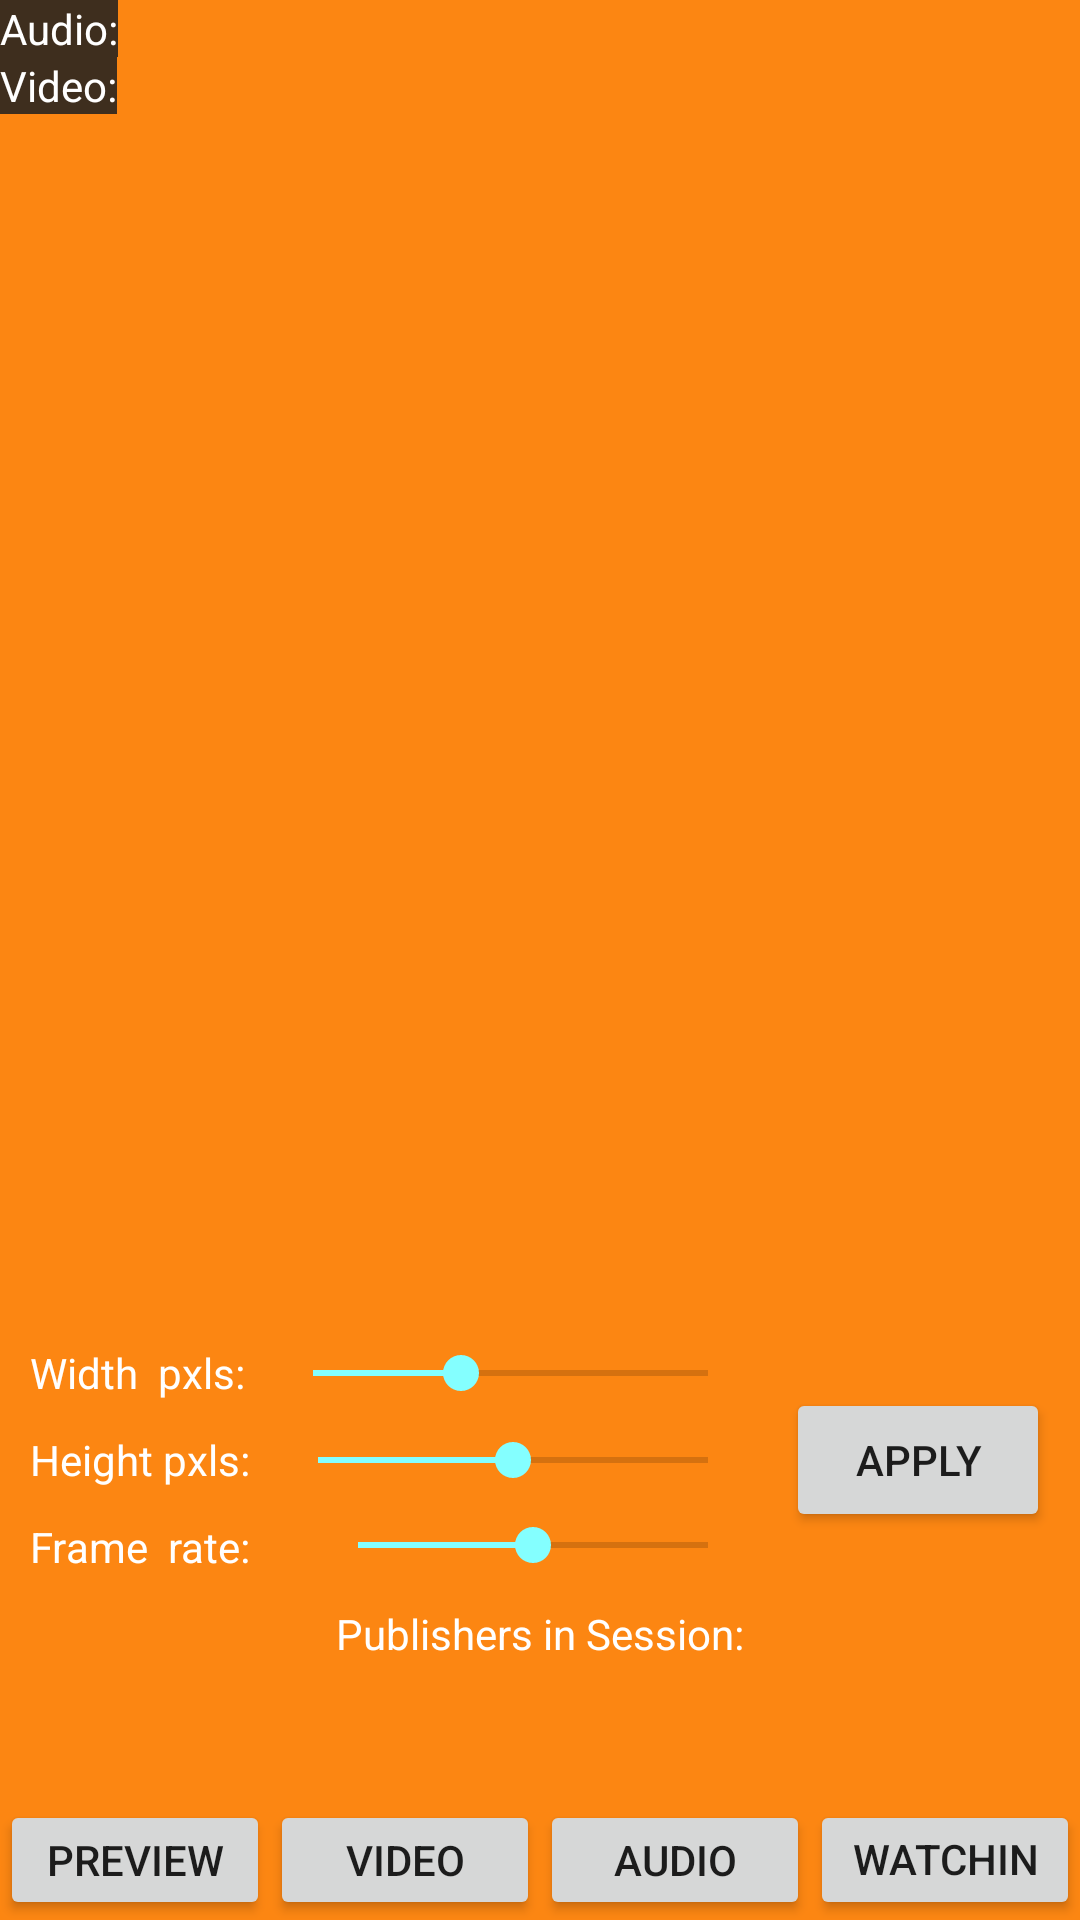

Produce the Android XML layout that renders to this screen, including the resource entries it uses.
<!-- AndroidManifest.xml: activity theme AppTheme -->
<!-- res/layout/activity_main.xml -->
<?xml version="1.0" encoding="utf-8"?>
<androidx.constraintlayout.widget.ConstraintLayout xmlns:android="http://schemas.android.com/apk/res/android"
    xmlns:app="http://schemas.android.com/apk/res-auto"
    xmlns:tools="http://schemas.android.com/tools"
    android:layout_width="match_parent"
    android:layout_height="match_parent">

    <androidx.recyclerview.widget.RecyclerView
        android:id="@+id/participants"
        android:layout_width="0dp"
        android:layout_height="0dp"
        app:layoutManager="androidx.recyclerview.widget.GridLayoutManager"
        app:layout_constraintBottom_toTopOf="@+id/sep"
        app:layout_constraintEnd_toEndOf="parent"
        app:layout_constraintStart_toStartOf="parent"
        app:layout_constraintTop_toTopOf="parent"
        app:spanCount="2"
        tools:listitem="@layout/item_participant" />

    <androidx.appcompat.widget.AppCompatTextView
        android:id="@+id/txt_audio_qos"
        android:layout_width="wrap_content"
        android:layout_height="wrap_content"
        android:background="@color/colorPrimaryDark"
        android:text="@string/txt_audio"
        android:textColor="@color/colorWhite"
        app:layout_constraintStart_toStartOf="parent"
        app:layout_constraintTop_toTopOf="parent" />

    <androidx.appcompat.widget.AppCompatTextView
        android:id="@+id/txt_audio_qos_value"
        android:layout_width="wrap_content"
        android:layout_height="wrap_content"
        android:background="@color/colorPrimaryDark"
        android:textColor="@color/colorWhite"
        app:layout_constraintStart_toEndOf="@+id/txt_audio_qos"
        app:layout_constraintTop_toTopOf="parent" />

    <androidx.appcompat.widget.AppCompatTextView
        android:id="@+id/txt_video_qos"
        android:layout_width="wrap_content"
        android:layout_height="wrap_content"
        android:background="@color/colorPrimaryDark"
        android:text="@string/txt_video"
        android:textColor="@color/colorWhite"
        app:layout_constraintStart_toStartOf="parent"
        app:layout_constraintTop_toBottomOf="@+id/txt_audio_qos" />

    <androidx.appcompat.widget.AppCompatTextView
        android:id="@+id/txt_video_qos_value"
        android:layout_width="wrap_content"
        android:layout_height="wrap_content"
        android:background="@color/colorPrimaryDark"
        android:textColor="@color/colorWhite"
        app:layout_constraintStart_toEndOf="@+id/txt_video_qos"
        app:layout_constraintTop_toBottomOf="@+id/txt_audio_qos" />

    <androidx.constraintlayout.widget.Guideline
        android:id="@+id/sep"
        android:layout_width="wrap_content"
        android:layout_height="wrap_content"
        android:orientation="horizontal"
        app:layout_constraintGuide_percent="0.7" />

    <androidx.constraintlayout.widget.ConstraintLayout
        android:id="@+id/adjust_media_quality_container"
        android:layout_width="match_parent"
        android:layout_height="wrap_content"
        android:layout_marginStart="10dp"
        android:layout_marginEnd="10dp"
        app:layout_constraintTop_toBottomOf="@+id/sep">

        <androidx.appcompat.widget.AppCompatTextView
            android:id="@+id/txt_width"
            android:layout_width="wrap_content"
            android:layout_height="wrap_content"
            android:text="@string/txt_width"
            android:textColor="@color/colorWhite"
            app:layout_constraintStart_toStartOf="parent"
            app:layout_constraintTop_toTopOf="parent" />

        <androidx.appcompat.widget.AppCompatTextView
            android:id="@+id/txt_width_value"
            android:layout_width="wrap_content"
            android:layout_height="wrap_content"
            android:textColor="@color/colorWhite"
            app:layout_constraintStart_toEndOf="@+id/txt_width"
            app:layout_constraintTop_toTopOf="@+id/txt_width" />

        <SeekBar
            android:id="@+id/seek_width"
            android:layout_width="0dp"
            android:layout_height="wrap_content"
            android:layout_marginEnd="10dp"
            android:max="1280"
            android:progress="480"
            app:layout_constraintBottom_toBottomOf="@+id/txt_width_value"
            app:layout_constraintEnd_toStartOf="@+id/btn_adjust_frame_rate"
            app:layout_constraintStart_toEndOf="@+id/txt_width_value"
            app:layout_constraintTop_toTopOf="@+id/txt_width_value" />

        <androidx.appcompat.widget.AppCompatTextView
            android:id="@+id/txt_height"
            android:layout_width="wrap_content"
            android:layout_height="wrap_content"
            android:layout_marginTop="10dp"
            android:text="@string/txt_height"
            android:textColor="@color/colorWhite"
            app:layout_constraintStart_toStartOf="parent"
            app:layout_constraintTop_toBottomOf="@+id/txt_width" />

        <androidx.appcompat.widget.AppCompatTextView
            android:id="@+id/txt_height_value"
            android:layout_width="wrap_content"
            android:layout_height="wrap_content"
            android:textColor="@color/colorWhite"
            app:layout_constraintStart_toEndOf="@+id/txt_height"
            app:layout_constraintTop_toTopOf="@+id/txt_height" />

        <SeekBar
            android:id="@+id/seek_height"
            android:layout_width="0dp"
            android:layout_height="wrap_content"
            android:layout_marginEnd="10dp"
            android:max="1280"
            android:progress="640"
            app:layout_constraintBottom_toBottomOf="@+id/txt_height_value"
            app:layout_constraintEnd_toStartOf="@+id/btn_adjust_frame_rate"
            app:layout_constraintStart_toEndOf="@+id/txt_height_value"
            app:layout_constraintTop_toTopOf="@+id/txt_height_value" />

        <androidx.appcompat.widget.AppCompatTextView
            android:id="@+id/txt_frame_rate"
            android:layout_width="wrap_content"
            android:layout_height="wrap_content"
            android:layout_marginTop="10dp"
            android:text="@string/txt_frame_rate"
            android:textColor="@color/colorWhite"
            app:layout_constraintStart_toStartOf="parent"
            app:layout_constraintTop_toBottomOf="@+id/txt_height" />

        <androidx.appcompat.widget.AppCompatTextView
            android:id="@+id/txt_frame_rate_value"
            android:layout_width="wrap_content"
            android:layout_height="wrap_content"
            android:textColor="@color/colorWhite"
            app:layout_constraintStart_toEndOf="@+id/txt_frame_rate"
            app:layout_constraintTop_toTopOf="@+id/txt_frame_rate" />

        <SeekBar
            android:id="@+id/seek_frame_rate"
            android:layout_width="0dp"
            android:layout_height="wrap_content"
            android:layout_marginEnd="10dp"
            android:max="60"
            android:progress="30"
            app:layout_constraintEnd_toStartOf="@+id/btn_adjust_frame_rate"
            app:layout_constraintStart_toEndOf="@+id/txt_frame_rate_value"
            app:layout_constraintTop_toTopOf="@+id/txt_frame_rate_value" />

        <androidx.appcompat.widget.AppCompatButton
            android:id="@+id/btn_adjust_frame_rate"
            android:layout_width="wrap_content"
            android:layout_height="wrap_content"
            android:text="Apply"
            app:layout_constraintBottom_toBottomOf="parent"
            app:layout_constraintEnd_toEndOf="parent"
            app:layout_constraintTop_toTopOf="parent" />
    </androidx.constraintlayout.widget.ConstraintLayout>

    <androidx.appcompat.widget.AppCompatTextView
        android:id="@+id/txt_publishers"
        android:layout_width="match_parent"
        android:layout_height="wrap_content"
        android:layout_marginTop="10dp"
        android:gravity="center"
        android:maxLines="1"
        android:text="@string/txt_publishers"
        android:textColor="@color/colorWhite"
        app:layout_constraintTop_toBottomOf="@+id/adjust_media_quality_container" />

    <androidx.recyclerview.widget.RecyclerView
        android:id="@+id/publishers"
        android:layout_width="0dp"
        android:layout_height="0dp"
        app:layoutManager="androidx.recyclerview.widget.LinearLayoutManager"
        app:layout_constraintBottom_toTopOf="@+id/controls"
        app:layout_constraintEnd_toEndOf="parent"
        app:layout_constraintStart_toStartOf="parent"
        app:layout_constraintTop_toBottomOf="@+id/txt_publishers"
        tools:listitem="@layout/item_publisher" />

    <androidx.constraintlayout.widget.ConstraintLayout
        android:id="@+id/controls"
        android:layout_width="0dp"
        android:layout_height="40dp"
        app:layout_constraintBottom_toBottomOf="parent"
        app:layout_constraintEnd_toEndOf="parent"
        app:layout_constraintStart_toStartOf="parent"
        app:layout_constraintTop_toBottomOf="@+id/publishers">

        <androidx.appcompat.widget.AppCompatButton
            android:id="@+id/btn_cam_preview"
            android:layout_width="0dp"
            android:layout_height="0dp"
            android:gravity="center"
            android:text="@string/txt_cam_preview"
            app:layout_constraintBottom_toBottomOf="parent"
            app:layout_constraintEnd_toStartOf="@+id/btn_connect_session_video"
            app:layout_constraintStart_toStartOf="parent"
            app:layout_constraintTop_toTopOf="parent" />

        <androidx.appcompat.widget.AppCompatButton
            android:id="@+id/btn_connect_session_video"
            android:layout_width="0dp"
            android:layout_height="0dp"
            android:gravity="center"
            android:text="@string/txt_connect_session_video"
            app:layout_constraintBottom_toBottomOf="parent"
            app:layout_constraintEnd_toStartOf="@+id/btn_connect_session_audio"
            app:layout_constraintStart_toEndOf="@+id/btn_cam_preview"
            app:layout_constraintTop_toTopOf="parent" />

        <androidx.appcompat.widget.AppCompatButton
            android:id="@+id/btn_connect_session_audio"
            android:layout_width="0dp"
            android:layout_height="0dp"
            android:gravity="center"
            android:text="@string/txt_connect_session_audio"
            app:layout_constraintBottom_toBottomOf="parent"
            app:layout_constraintEnd_toStartOf="@id/btn_connect_viewer"
            app:layout_constraintStart_toEndOf="@+id/btn_connect_session_video"
            app:layout_constraintTop_toTopOf="parent" />

        <androidx.appcompat.widget.AppCompatButton
            android:id="@+id/btn_connect_viewer"
            android:layout_width="0dp"
            android:layout_height="0dp"
            android:gravity="center"
            android:text="@string/txt_connect_watching"
            app:layout_constraintBottom_toBottomOf="parent"
            app:layout_constraintEnd_toEndOf="parent"
            app:layout_constraintStart_toEndOf="@+id/btn_connect_session_audio"
            app:layout_constraintTop_toTopOf="parent" />
    </androidx.constraintlayout.widget.ConstraintLayout>
</androidx.constraintlayout.widget.ConstraintLayout>
<!-- res/layout/item_participant.xml (included above) -->
<?xml version="1.0" encoding="utf-8"?>
<androidx.constraintlayout.widget.ConstraintLayout xmlns:android="http://schemas.android.com/apk/res/android"
    xmlns:app="http://schemas.android.com/apk/res-auto"
    xmlns:tools="http://schemas.android.com/tools"
    android:layout_width="match_parent"
    android:layout_height="wrap_content">

    <com.wt.sdk.VideoRenderer
        android:id="@+id/video_renderer"
        android:layout_width="match_parent"
        android:layout_height="0dp"
        app:layout_constraintDimensionRatio="3:4"
        tools:ignore="MissingConstraints" />

    <androidx.appcompat.widget.AppCompatTextView
        android:id="@+id/participant_name"
        android:layout_width="wrap_content"
        android:layout_height="wrap_content"
        android:layout_margin="15dp"
        android:layout_marginTop="30dp"
        android:ellipsize="end"
        android:maxLines="1"
        app:layout_constraintEnd_toEndOf="parent"
        app:layout_constraintStart_toStartOf="parent"
        app:layout_constraintTop_toTopOf="parent" />

    <androidx.appcompat.widget.AppCompatImageView
        android:id="@+id/mic"
        android:layout_width="wrap_content"
        android:layout_height="wrap_content"
        android:background="@drawable/ic_mic_on"
        app:layout_constraintBottom_toBottomOf="parent"
        app:layout_constraintStart_toStartOf="parent" />

    <androidx.appcompat.widget.AppCompatImageView
        android:id="@+id/switch_cam"
        android:layout_width="wrap_content"
        android:layout_height="wrap_content"
        android:background="@drawable/ic_cam_switch"
        android:visibility="gone"
        app:layout_constraintBottom_toBottomOf="parent"
        app:layout_constraintEnd_toStartOf="@+id/cam"
        app:layout_constraintStart_toEndOf="@+id/mic" />

    <SeekBar
        android:id="@+id/volume_level"
        android:layout_width="0dp"
        android:layout_height="wrap_content"
        android:max="10"
        android:progress="5"
        app:layout_constraintEnd_toStartOf="@+id/cam"
        app:layout_constraintStart_toEndOf="@+id/mic"
        app:layout_constraintBottom_toBottomOf="@id/mic"
        app:layout_constraintTop_toTopOf="@id/mic" />

    <androidx.appcompat.widget.AppCompatImageView
        android:id="@+id/cam"
        android:layout_width="wrap_content"
        android:layout_height="wrap_content"
        android:background="@drawable/ic_video_on"
        app:layout_constraintBottom_toBottomOf="parent"
        app:layout_constraintEnd_toEndOf="parent" />
</androidx.constraintlayout.widget.ConstraintLayout>
<!-- res/layout/item_publisher.xml (included above) -->
<?xml version="1.0" encoding="utf-8"?>
<androidx.constraintlayout.widget.ConstraintLayout xmlns:android="http://schemas.android.com/apk/res/android"
    xmlns:app="http://schemas.android.com/apk/res-auto"
    xmlns:tools="http://schemas.android.com/tools"
    android:layout_width="match_parent"
    android:layout_height="wrap_content">

    <androidx.appcompat.widget.AppCompatTextView
        android:id="@+id/order"
        android:layout_width="0dp"
        android:layout_height="wrap_content"
        android:layout_marginStart="10dp"
        android:gravity="center_vertical"
        android:textColor="@color/colorWhite"
        app:layout_constraintBottom_toBottomOf="parent"
        app:layout_constraintStart_toStartOf="parent"
        app:layout_constraintTop_toTopOf="parent"
        tools:text="1" />

    <androidx.appcompat.widget.AppCompatTextView
        android:id="@+id/name"
        android:layout_width="0dp"
        android:layout_height="wrap_content"
        android:layout_marginStart="10dp"
        android:gravity="center_vertical"
        android:textColor="@color/colorWhite"
        app:layout_constraintBottom_toBottomOf="parent"
        app:layout_constraintEnd_toEndOf="parent"
        app:layout_constraintStart_toEndOf="@+id/order"
        app:layout_constraintTop_toTopOf="parent" />
</androidx.constraintlayout.widget.ConstraintLayout>
<!-- resources referenced by this layout -->
<resources>
  <color name="colorPrimaryDark">#DC212121</color>
  <color name="colorWhite">#FFFFFFFF</color>
  <!-- drawable ic_mic_on (drawable-anydpi) -->
  <vector xmlns:android="http://schemas.android.com/apk/res/android"
      android:width="40dp"
      android:height="40dp"
      android:viewportWidth="425"
      android:viewportHeight="425">
      <path
          android:fillColor="#000000"
          android:fillAlpha="0.3"
          android:pathData="M259.7,416.8h-93.3C79,416.8 8.1,345.9 8.1,258.5v-92.7C8.1,78.4 79,7.5 166.4,7.5h93.3c87.4,0 158.3,70.9 158.3,158.3v92.7C418.1,345.9 347.2,416.8 259.7,416.8z"
          android:strokeWidth="12"
          android:strokeAlpha="0.3"
          android:strokeColor="#FFFFFF" />
      <path
          android:fillColor="#FFFFFF"
          android:pathData="M213.4,91.5L213.4,91.5c-22.9,0 -41.4,18.5 -41.4,41.4v78c0,22.8 18.5,41.4 41.4,41.4h0c22.8,0 41.4,-18.5 41.4,-41.4v-78C254.8,110 236.2,91.5 213.4,91.5zM241.5,209.9c0,15.5 -12.6,28.1 -28.1,28.1h0c-15.5,0 -28.1,-12.6 -28.1,-28.1v-75.8c0,-15.5 12.6,-28.1 28.1,-28.1h0c15.5,0 28.1,12.6 28.1,28.1V209.9z" />
      <path
          android:fillColor="#FFFFFF"
          android:pathData="M273.3,255.8c-4.6,6.7 -14.8,20.5 -34.8,27.7c-1,0.4 -2.1,0.7 -3.2,1.1c-5,1.5 -10.3,2.4 -15.4,2.8v28.9H232c3.9,0 7,3.1 7,7v0c0,3.9 -3.1,7 -7,7l-36,0c-3.9,0 -7,-3.1 -7,-7v0c0,-3.9 3.1,-7 7,-7h10.9v-28.8c-5.3,-0.3 -10.8,-1.2 -16,-2.8c-1.1,-0.3 -2.2,-0.7 -3.2,-1.1c-20,-7.1 -30.1,-21 -34.8,-27.7c-4.9,-7 -2.5,-11.5 0.5,-12.8s7,-0.3 9.1,3.1c2.1,3.4 7,9.6 7,9.6c12.3,13.3 26.1,18.1 37.6,19.2c0.4,0 0.7,0.1 1.1,0.1c0.8,0.1 1.6,0.1 2.5,0.1c1.5,0.1 3.1,0.1 4.7,0c0.9,0 1.7,-0.1 2.5,-0.1c0.4,0 0.7,-0.1 1.1,-0.1c11.5,-1.1 25.3,-5.9 37.6,-19.2c0,0 4.9,-6.3 7,-9.6c2.1,-3.4 6.1,-4.4 9.1,-3.1S278.1,248.8 273.3,255.8z" />
  </vector>
  <!-- drawable ic_video_on (drawable-anydpi) -->
  <vector xmlns:android="http://schemas.android.com/apk/res/android"
      android:width="40dp"
      android:height="40dp"
      android:viewportWidth="425"
      android:viewportHeight="425">
      <path
          android:fillAlpha="0.3"
          android:fillColor="#000000"
          android:pathData="M259.7,417h-93.3C79,417 8.1,346.1 8.1,258.7V166C8.1,78.6 79,7.7 166.4,7.7h93.3c87.4,0 158.3,70.9 158.3,158.3v92.7C418.1,346.1 347.2,417 259.7,417z"
          android:strokeWidth="12"
          android:strokeAlpha="0.3"
          android:strokeColor="#FFFFFF" />
      <path
          android:fillColor="#FFFFFF"
          android:pathData="M329.3,166.2c-1.9,-0.7 -3.9,-0.4 -5.8,0.4l-44,21.3v-13c0,-24.8 -20.1,-44.9 -44.9,-44.9h-97.7c-24.8,0 -44.9,20.1 -44.9,44.9V248c0,24.8 20.1,44.9 44.9,44.9h97.8c24.8,0 44.9,-20.1 44.9,-44.9v-22.3l44,21.3c1.8,0.9 3.9,1.1 5.8,0.4c1.9,-0.7 3.9,-2.3 3.9,-5.8V172C333.2,168.5 331.2,166.9 329.3,166.2zM267,246.3c0,18.6 -15.1,33.8 -33.8,33.8h-94.7c-18.6,0 -33.8,-15.1 -33.8,-33.8v-69.8c0,-18.6 15.1,-33.8 33.8,-33.8h94.7c18.6,0 33.8,15.1 33.8,33.8V246.3zM320,229.9l-40.5,-18.1v-10.1l40.5,-18.1V229.9z" />
  </vector>
  <string name="txt_audio">Audio:</string>
  <string name="txt_cam_preview">Preview</string>
  <string name="txt_connect_session_audio">Audio</string>
  <string name="txt_connect_session_video">Video</string>
  <string name="txt_connect_watching">Watching</string>
  <string name="txt_frame_rate">"Frame  rate:      "</string>
  <string name="txt_height">"Height pxls:  "</string>
  <string name="txt_publishers">Publishers in Session:</string>
  <string name="txt_video">Video:</string>
  <string name="txt_width">"Width  pxls:  "</string>
  <style name="AppTheme" parent="Theme.AppCompat.DayNight.NoActionBar">
          
          <item name="colorPrimary">@color/colorPrimary</item>
          <item name="colorPrimaryDark">@color/colorPrimaryDark</item>
          <item name="colorAccent">@color/colorAccent</item>
          <item name="android:windowBackground">@color/colorBackground</item>
      </style>
  <color name="colorPrimary">#FF84FFFF</color>
  <color name="colorAccent">#FF84FFFF</color>
  <color name="colorBackground">#FC8612</color>
</resources>
